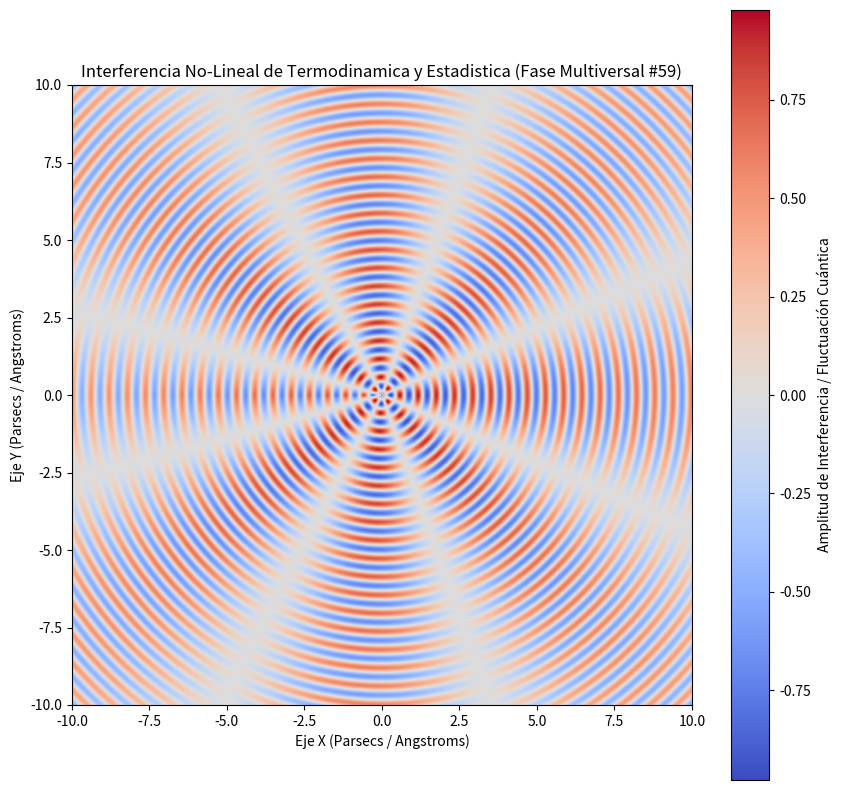

The matplotlib source for this figure:
%matplotlib inline
# Simulación Multiversal: Termodinamica y Estadistica - Variante 59
import numpy as np
import matplotlib.pyplot as plt

# Parámetros Físicos No-Lineales
omega_1 = 10.686
omega_2 = 3.826
lambda_decay = 0.056
phase_shift = 1.645

x = np.linspace(-10, 10, 800)
y = np.linspace(-10, 10, 800)
X, Y = np.meshgrid(x, y)

# Dinámica de Fluidos / Campos Tensor-Escalares (Fase Multiversal)
R = np.sqrt(X**2 + Y**2) + 1e-5
Z = (np.sin(omega_1 * R + phase_shift) * np.cos(omega_2 * np.arctan2(Y, X))) * np.exp(-lambda_decay * R)

plt.figure(figsize=(10, 10))
plt.imshow(Z, cmap='coolwarm', extent=[-10, 10, -10, 10], origin='lower')
plt.colorbar(label='Amplitud de Interferencia / Fluctuación Cuántica')
plt.title(r'Interferencia No-Lineal de Termodinamica y Estadistica (Fase Multiversal #59)')
plt.xlabel('Eje X (Parsecs / Angstroms)')
plt.ylabel('Eje Y (Parsecs / Angstroms)')
plt.show()
